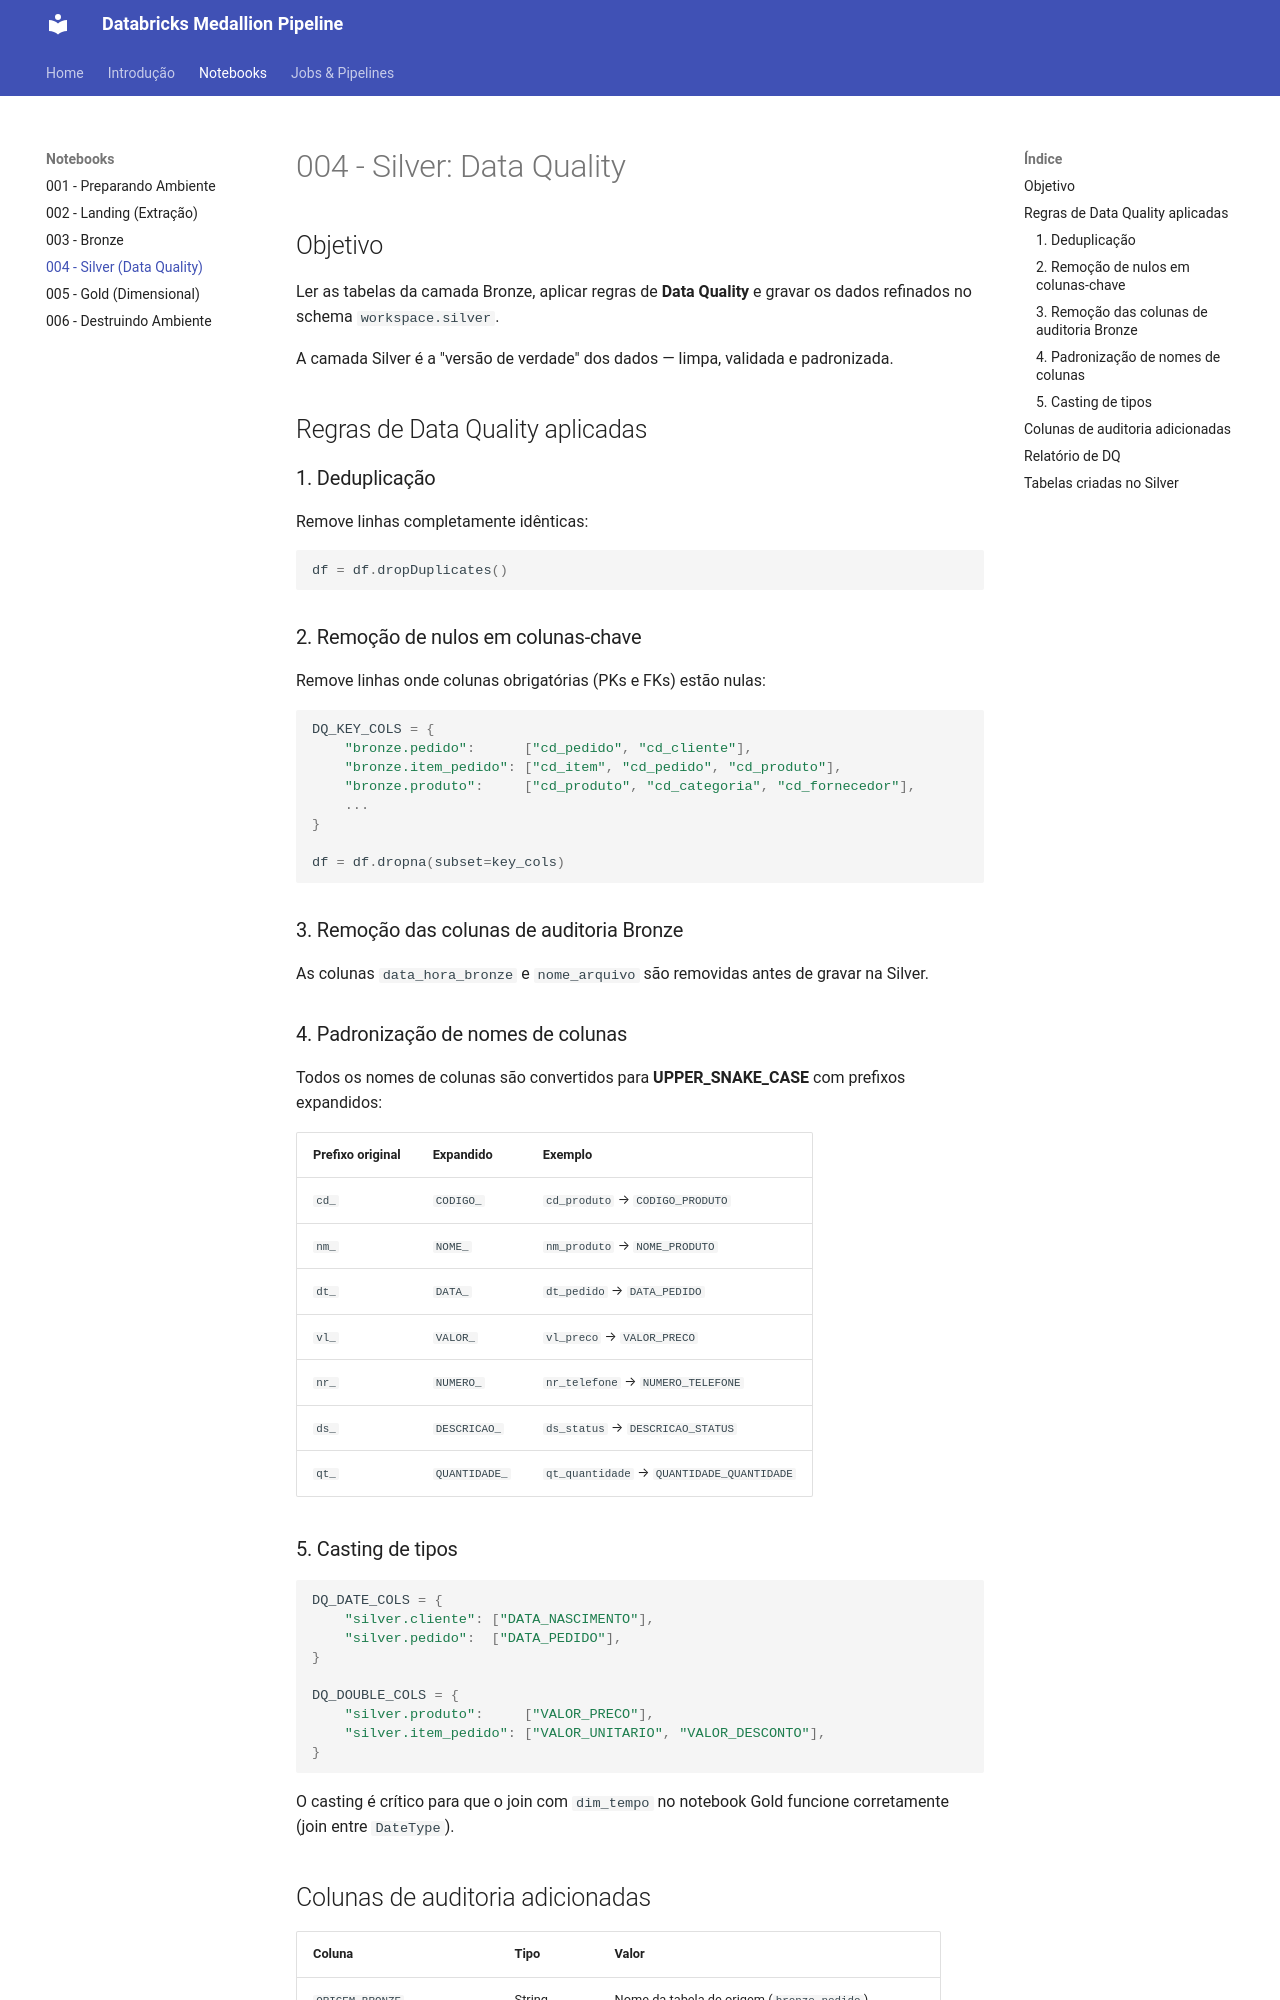

repository: AugustoPreis/databricks-medallion-pipeline · page: notebooks/silver/index.html · generator: mkdocs

# 004 - Silver: Data Quality

## Objetivo

Ler as tabelas da camada Bronze, aplicar regras de **Data Quality** e gravar os dados refinados no schema `workspace.silver`.

A camada Silver é a "versão de verdade" dos dados — limpa, validada e padronizada.

## Regras de Data Quality aplicadas

### 1. Deduplicação

Remove linhas completamente idênticas:

```python
df = df.dropDuplicates()
```

### 2. Remoção de nulos em colunas-chave

Remove linhas onde colunas obrigatórias (PKs e FKs) estão nulas:

```python
DQ_KEY_COLS = {
    "bronze.pedido":      ["cd_pedido", "cd_cliente"],
    "bronze.item_pedido": ["cd_item", "cd_pedido", "cd_produto"],
    "bronze.produto":     ["cd_produto", "cd_categoria", "cd_fornecedor"],
    ...
}

df = df.dropna(subset=key_cols)
```

### 3. Remoção das colunas de auditoria Bronze

As colunas `data_hora_bronze` e `nome_arquivo` são removidas antes de gravar na Silver.

### 4. Padronização de nomes de colunas

Todos os nomes de colunas são convertidos para **UPPER_SNAKE_CASE** com prefixos expandidos:

| Prefixo original | Expandido    | Exemplo                               |
| ---------------- | ------------ | ------------------------------------- |
| `cd_`            | `CODIGO_`    | `cd_produto` → `CODIGO_PRODUTO`       |
| `nm_`            | `NOME_`      | `nm_produto` → `NOME_PRODUTO`         |
| `dt_`            | `DATA_`      | `dt_pedido` → `DATA_PEDIDO`           |
| `vl_`            | `VALOR_`     | `vl_preco` → `VALOR_PRECO`            |
| `nr_`            | `NUMERO_`    | `nr_telefone` → `NUMERO_TELEFONE`     |
| `ds_`            | `DESCRICAO_` | `ds_status` → `DESCRICAO_STATUS`      |
| `qt_`            | `QUANTIDADE_`| `qt_quantidade` → `QUANTIDADE_QUANTIDADE` |

### 5. Casting de tipos

```python
DQ_DATE_COLS = {
    "silver.cliente": ["DATA_NASCIMENTO"],
    "silver.pedido":  ["DATA_PEDIDO"],
}

DQ_DOUBLE_COLS = {
    "silver.produto":     ["VALOR_PRECO"],
    "silver.item_pedido": ["VALOR_UNITARIO", "VALOR_DESCONTO"],
}
```

O casting é crítico para que o join com `dim_tempo` no notebook Gold funcione corretamente (join entre `DateType`).
